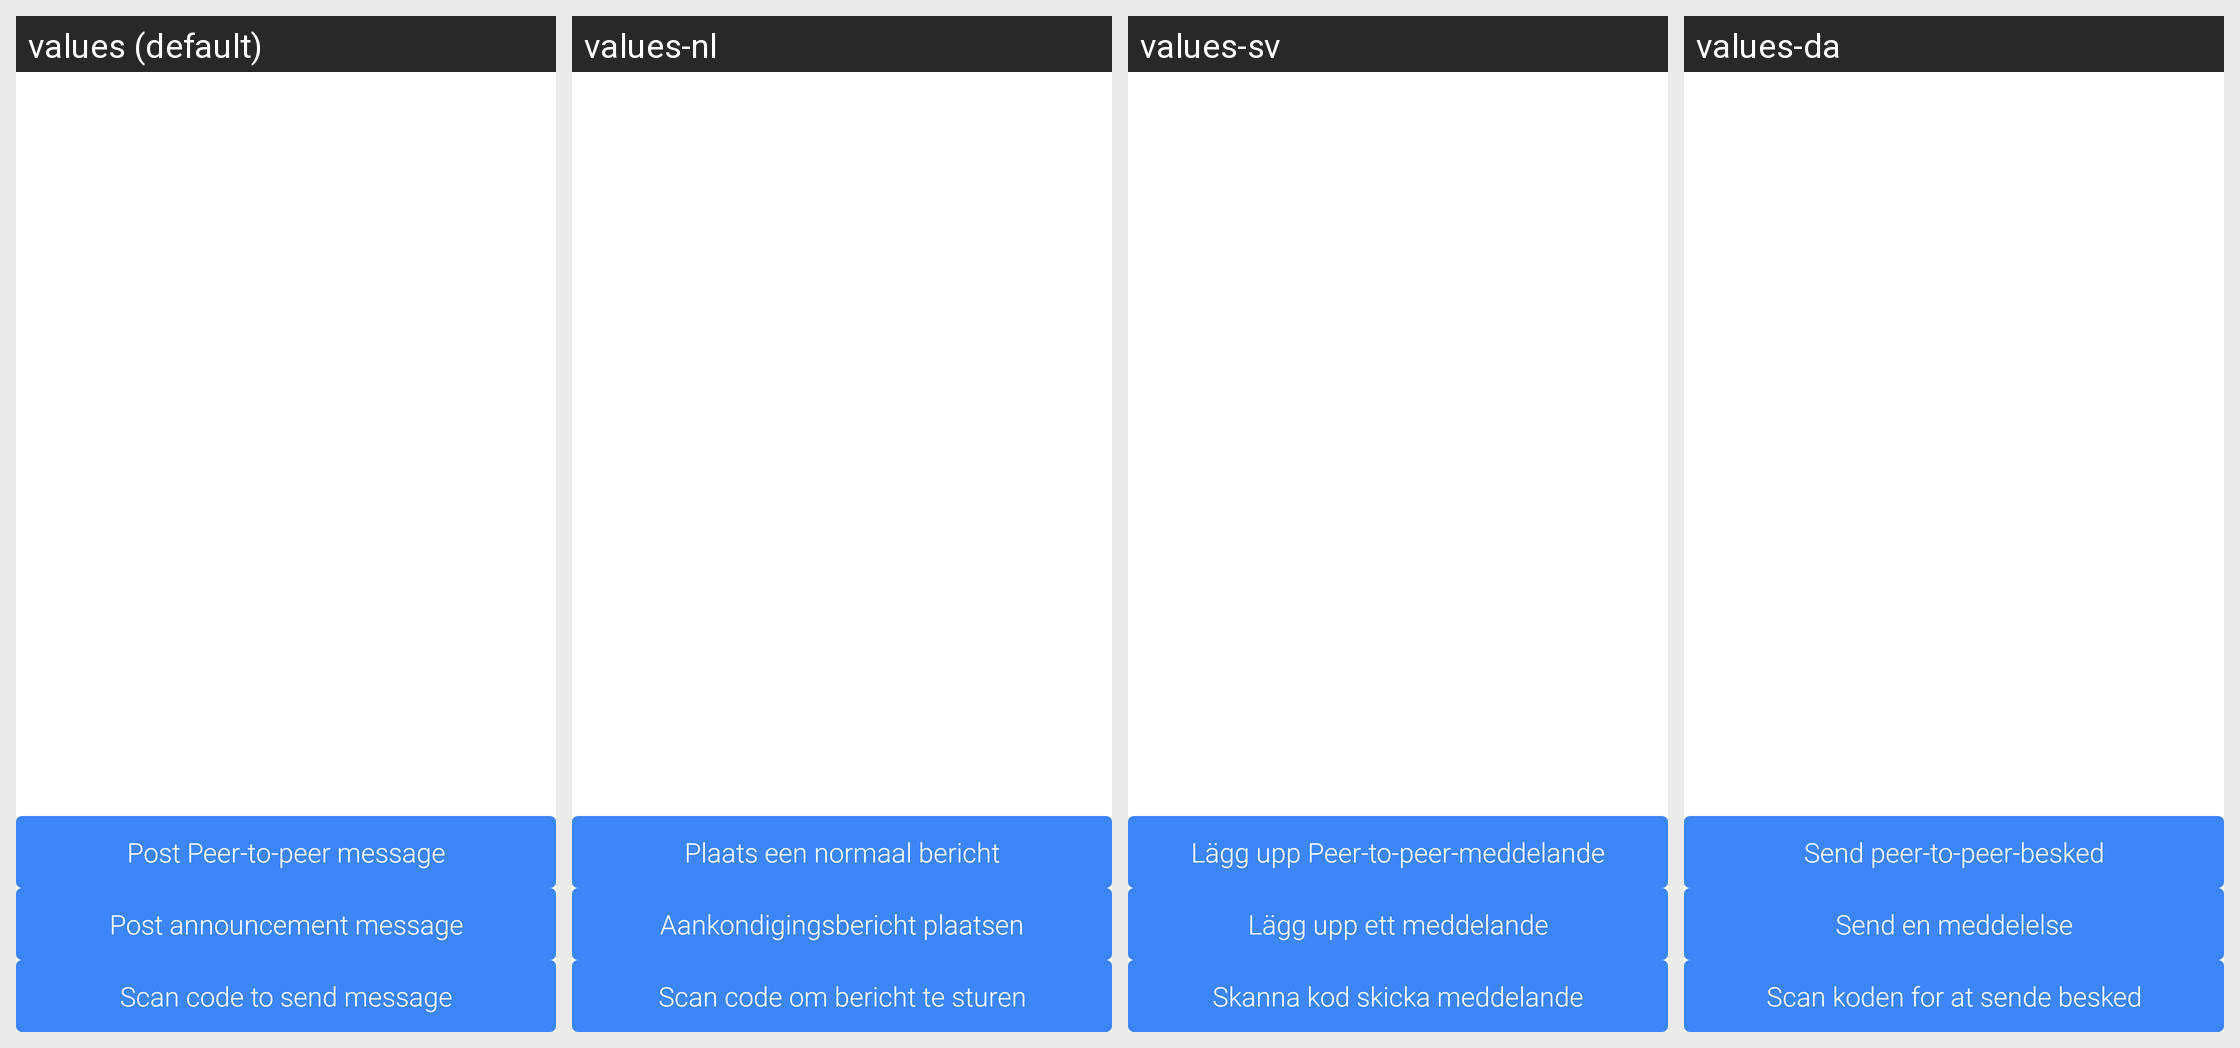

Strings drawn on this Android screen and how each of the app's shown locales translates them:
Android screen res/layout/fragment_main_send.xml rendered under 4 locales, left to right: values (default), values-nl, values-sv, values-da. Device: Nexus 5 (rendered at 1080×1920; each locale shown at half size, 540×960, under a caption strip naming it); theme AppTheme.
Other locales in the repository, not shown: values-de, values-es, values-fr, values-it, values-ja, values-ko, values-pt, values-ru, values-zh-rCN, values-zh-rTW.
Strings drawn on this screen, with the default value and each locale's value (text and hints the layout hard-codes, and strings that could not be matched under every locale, appear in the picture but are not listed):

send_normal_message
  values: Post Peer-to-peer message
  values-nl: Plaats een normaal bericht
  values-sv: Lägg upp Peer-to-peer-meddelande
  values-da: Send peer-to-peer-besked

send_notice_message
  values: Post announcement message
  values-nl: Aankondigingsbericht plaatsen
  values-sv: Lägg upp ett meddelande
  values-da: Send en meddelelse

send_scan_message
  values: Scan code to send message
  values-nl: Scan code om bericht te sturen
  values-sv: Skanna kod skicka meddelande
  values-da: Scan koden for at sende besked
